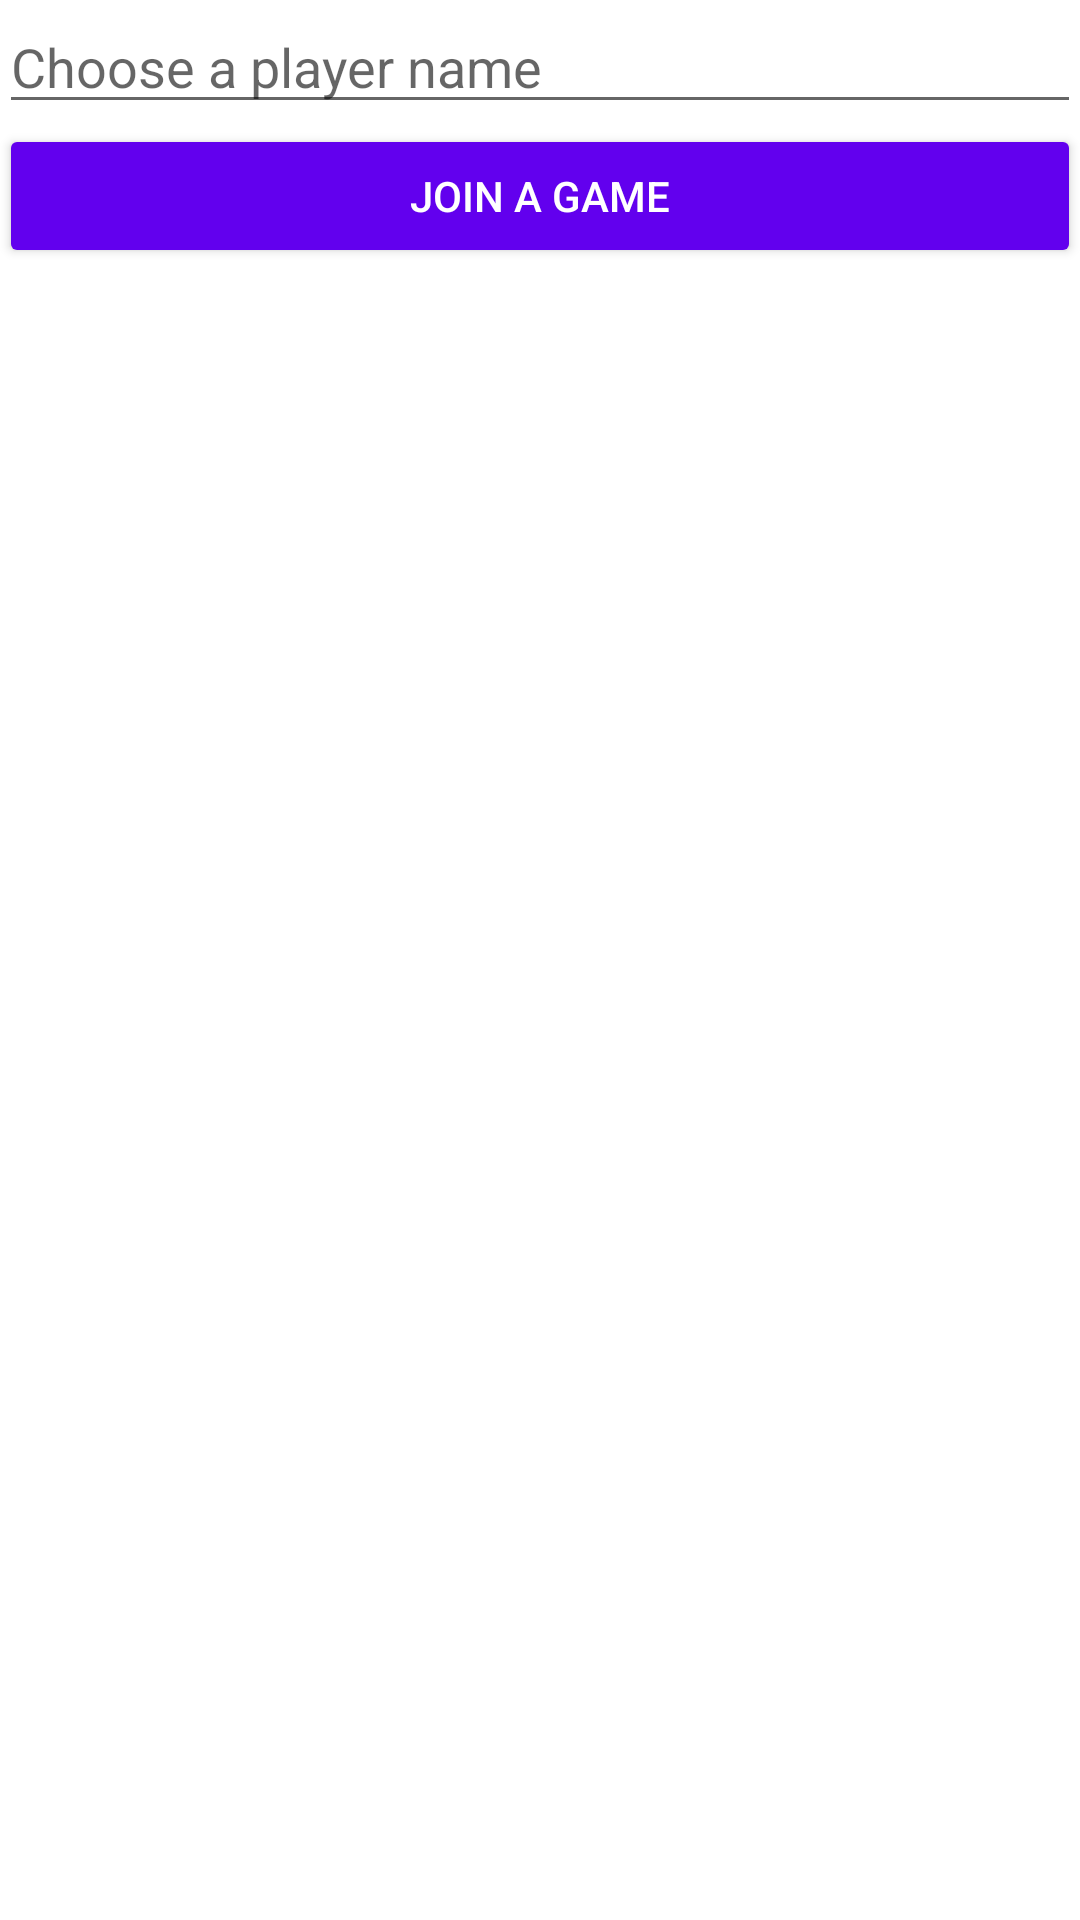

Reconstruct the res/layout file that produces this screen, plus the resources it refers to.
<!-- AndroidManifest.xml: application theme AppTheme -->
<!-- res/layout/activity_start.xml -->
<RelativeLayout xmlns:android="http://schemas.android.com/apk/res/android"
    xmlns:tools="http://schemas.android.com/tools"
    android:layout_width="match_parent"
    android:layout_height="match_parent"
    android:paddingBottom="@dimen/activity_vertical_margin"
    android:paddingLeft="@dimen/activity_horizontal_margin"
    android:paddingRight="@dimen/activity_horizontal_margin"
    android:paddingTop="@dimen/activity_vertical_margin"
    tools:context=".StartActivity" >

    <Button
        android:id="@+id/search_games_button"
        style="?android:attr/buttonStyleSmall"
        android:layout_width="wrap_content"
        android:layout_height="wrap_content"
        android:layout_alignParentLeft="true"
        android:layout_alignParentRight="true"
        android:layout_below="@+id/player_name"
        android:text="@string/search_games_button" />

    <EditText
        android:id="@+id/player_name"
        android:layout_width="wrap_content"
        android:layout_height="wrap_content"
        android:layout_alignLeft="@+id/search_games_button"
        android:layout_alignParentTop="true"
        android:layout_alignRight="@+id/search_games_button"
        android:ems="10"
        android:hint="@string/player_name" />

</RelativeLayout>
<!-- resources referenced by this layout -->
<resources>
  <string name="player_name">Choose a player name</string>
  <string name="search_games_button">Join a game</string>
</resources>
